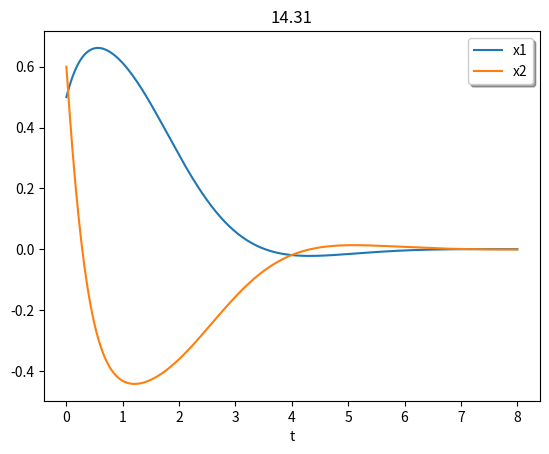

The script that saved this image:
#!/bin/python

##==============================================================================
# Libraries
import matplotlib.pyplot as plt
import numpy as np

from scipy.integrate import solve_ivp

##==============================================================================
# Functions

##------------------------------------------------------------------------------
#
def model(t,x):
    """
    input
        t: time step
        x: state
    output
        dx: differential output of ode

    """
    # Extract states
    x1, x2 = x
    a      = 0

    # Calculate z
    z = x1 + x2 + a + (x1 - a**1/3)**3 + x1

    # Calculate control
    u = -x1 - x2 - 3*(x1**2)*x2 - z

    # Calculate ODEs

    xd1 = x2 + a + (x1 - a**1/3)**3
    xd2 = x1 + u

    # Bundle ODEs
    dx = [xd1, xd2]

    return dx

##------------------------------------------------------------------------------
#
def plot(solution,
         tf     : float    = 15,
         x_lbl  : str      = "t",
         legend : np.array = ['x','y'],
         title  : str      = "Model"):
    """
    input
        solution: Solution from ode

    output
        NONE
    """

    # Extract
    t = np.linspace(0,tf,300)
    z = solution.sol(t)

    # Plot
    plt.plot(t, z.T)
    plt.xlabel(x_lbl)
    plt.legend(legend, shadow=True)
    plt.title(title)
    plt.show()
    return

##==============================================================================
# Script

# Plotting/Calculating variables

## Time horizon
t0 = 0.0
tf = 8.0
t = [t0, tf]

## Initial conditions
x0 = [0.5, 0.6]


# Solve ode model
sol = solve_ivp(model, t, x0, method='RK45', dense_output=True)

# Plot solution
plot(sol, tf=tf, title="14.31", legend=['x1', 'x2'])
